Run: headless pygame with SDL's dummy video driver; simulated clock (each Clock.tick advances the game by its frame time, no real sleeping); random seed 0; keys injected as events and as key.get_pressed() state; no mouse input.
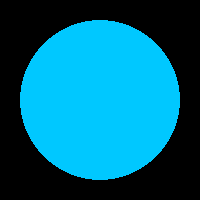
Frame 1 of 4 · flips 1–60 · no input
Frame 2 of 4 · flips 61–180 · tapped SPACE, RETURN · held RIGHT (→), D · screen unchanged from frame 1, image omitted
Frame 3 of 4 · flips 181–300 · held DOWN (↓), S · screen unchanged from frame 2, image omitted
Frame 4 of 4 · flips 301–420 · held LEFT (←), A, UP (↑), W · screen unchanged from frame 3, image omitted

The pygame program that drew these frames:


import pygame as pg

pg.init()
screen = pg.display.set_mode((200,200))
clock = pg.time.Clock()

radius = 20
min_r,max_r = 20,80
growing = True

running = True
while running:
    screen.fill((0,0,0))
    for event in pg.event.get():
        if event.type == pg.QUIT:
            running = False

    if growing:
        radius += 1
        if radius >= max_r:
            growing = False
    else:
        radius -= 1
        if radius <= min_r:
            growing = True

    pg.draw.circle(screen,(0,200,255),
                   (100,100),radius)
    pg.display.flip()
    clock.tick(60)
pg.quit()
